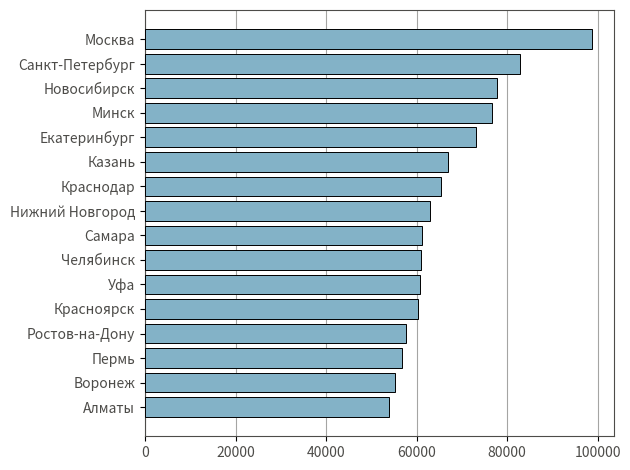

Write Python code to recreate this figure.
# Построение графика "Уровень зарплат по городам (в порядке убывания)" #
import matplotlib.pyplot as plt

salary_lvl_by_area = {
    'Москва': 98713.31,
    'Санкт-Петербург': 82815.67,
    'Новосибирск': 77665.64,
    'Минск': 76587.13,
    'Екатеринбург': 73017.63,
    'Казань': 66853.66,
    'Краснодар': 65404.44,
    'Нижний Новгород': 62999.02,
    'Самара': 61243.17,
    'Челябинск': 60995.54,
    'Уфа': 60737.05,
    'Красноярск': 60202.31,
    'Ростов-на-Дону': 57595.71,
    'Пермь': 56826.88,
    'Воронеж': 55189.37,
    'Алматы': 53967.41
}
salary_lvl_by_area = dict(sorted(salary_lvl_by_area.items(), key=lambda item: item[1], reverse=False))

fig, ax = plt.subplots()

ax.barh(salary_lvl_by_area.keys(),
       salary_lvl_by_area.values(),
       tick_label=salary_lvl_by_area.keys(),
       edgecolor='black',
       linewidth=0.7,
       color='#83b2c7',
       zorder=3)

ax.tick_params(axis='x')
ax.tick_params(axis='y')
plt.xticks(color='#4D4C49')
plt.yticks(color='#4D4C49')

ax.grid(axis='x', color='#4D4C49', zorder=0, alpha=0.5)

ax.spines['top'].set_color('#4D4C49')
ax.spines['bottom'].set_color('#4D4C49')
ax.spines['left'].set_color('#4D4C49')
ax.spines['right'].set_color('#4D4C49')

plt.tight_layout()

# plt.savefig('C:/Users/Artemy/OneDrive/Рабочий стол/_Универ/ТП Python/salary_lvl_by_area.png', transparent=True)
plt.show()
